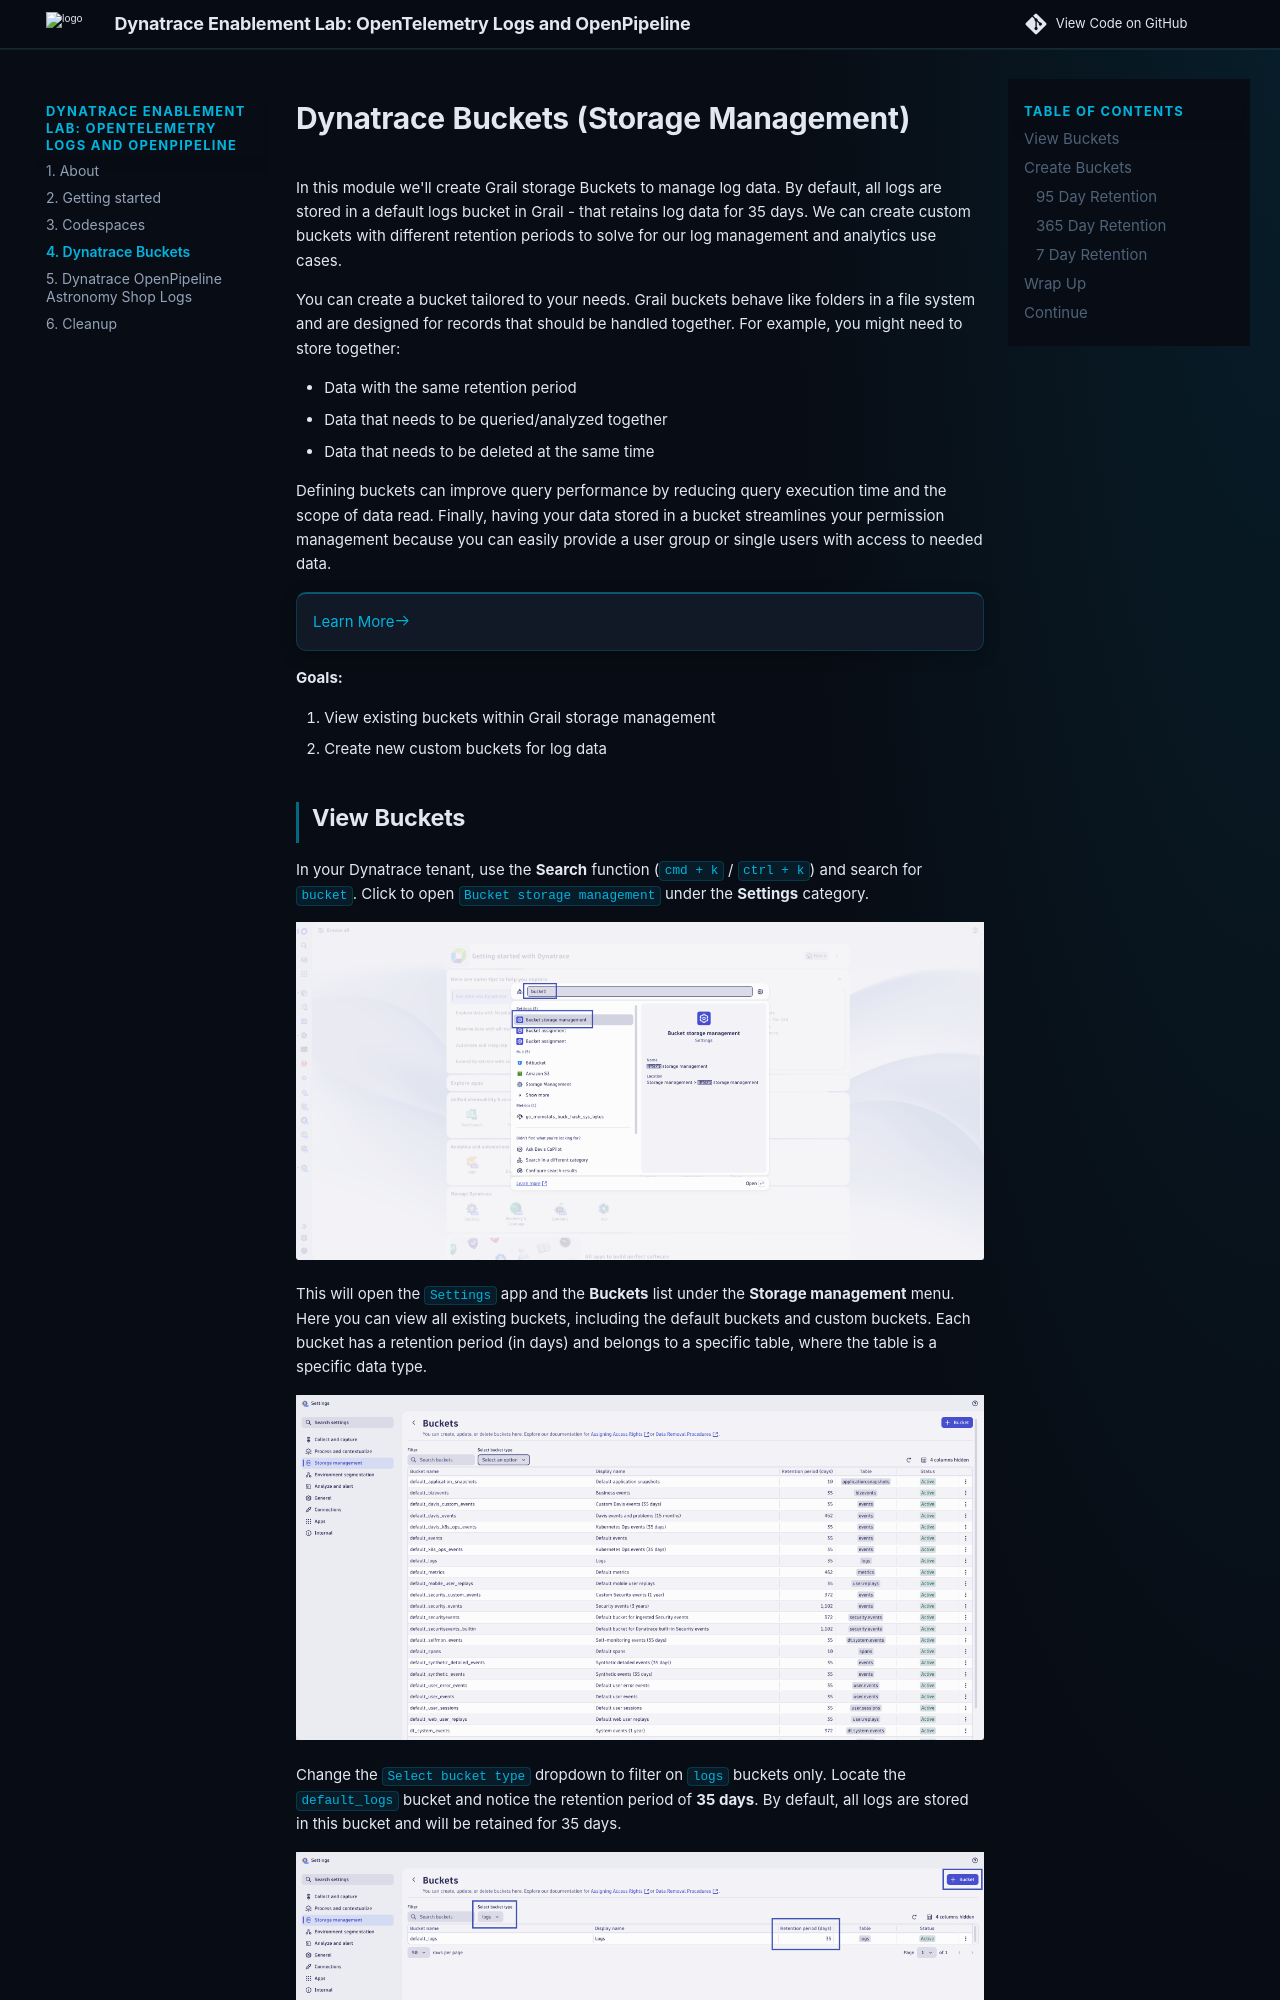

repository: dynatrace-wwse/enablement-kubernetes-opentelemetry-openpipeline · page: 4-dynatrace-buckets/index.html · generator: mkdocs

# Dynatrace Buckets (Storage Management)

In this module we'll create Grail storage Buckets to manage log data.  By default, all logs are stored in a default logs bucket in Grail - that retains log data for 35 days.  We can create custom buckets with different retention periods to solve for our log management and analytics use cases.

You can create a bucket tailored to your needs. Grail buckets behave like folders in a file system and are designed for records that should be handled together. For example, you might need to store together:

* Data with the same retention period
* Data that needs to be queried/analyzed together
* Data that needs to be deleted at the same time

Defining buckets can improve query performance by reducing query execution time and the scope of data read. Finally, having your data stored in a bucket streamlines your permission management because you can easily provide a user group or single users with access to needed data.

<div class="grid cards" markdown>
- [Learn More:octicons-arrow-right-24:](https://docs.dynatrace.com/docs/discover-dynatrace/platform/grail/data-model#custom-grail-buckets){target=_blank}
</div>

**Goals:**

1. View existing buckets within Grail storage management
2. Create new custom buckets for log data
